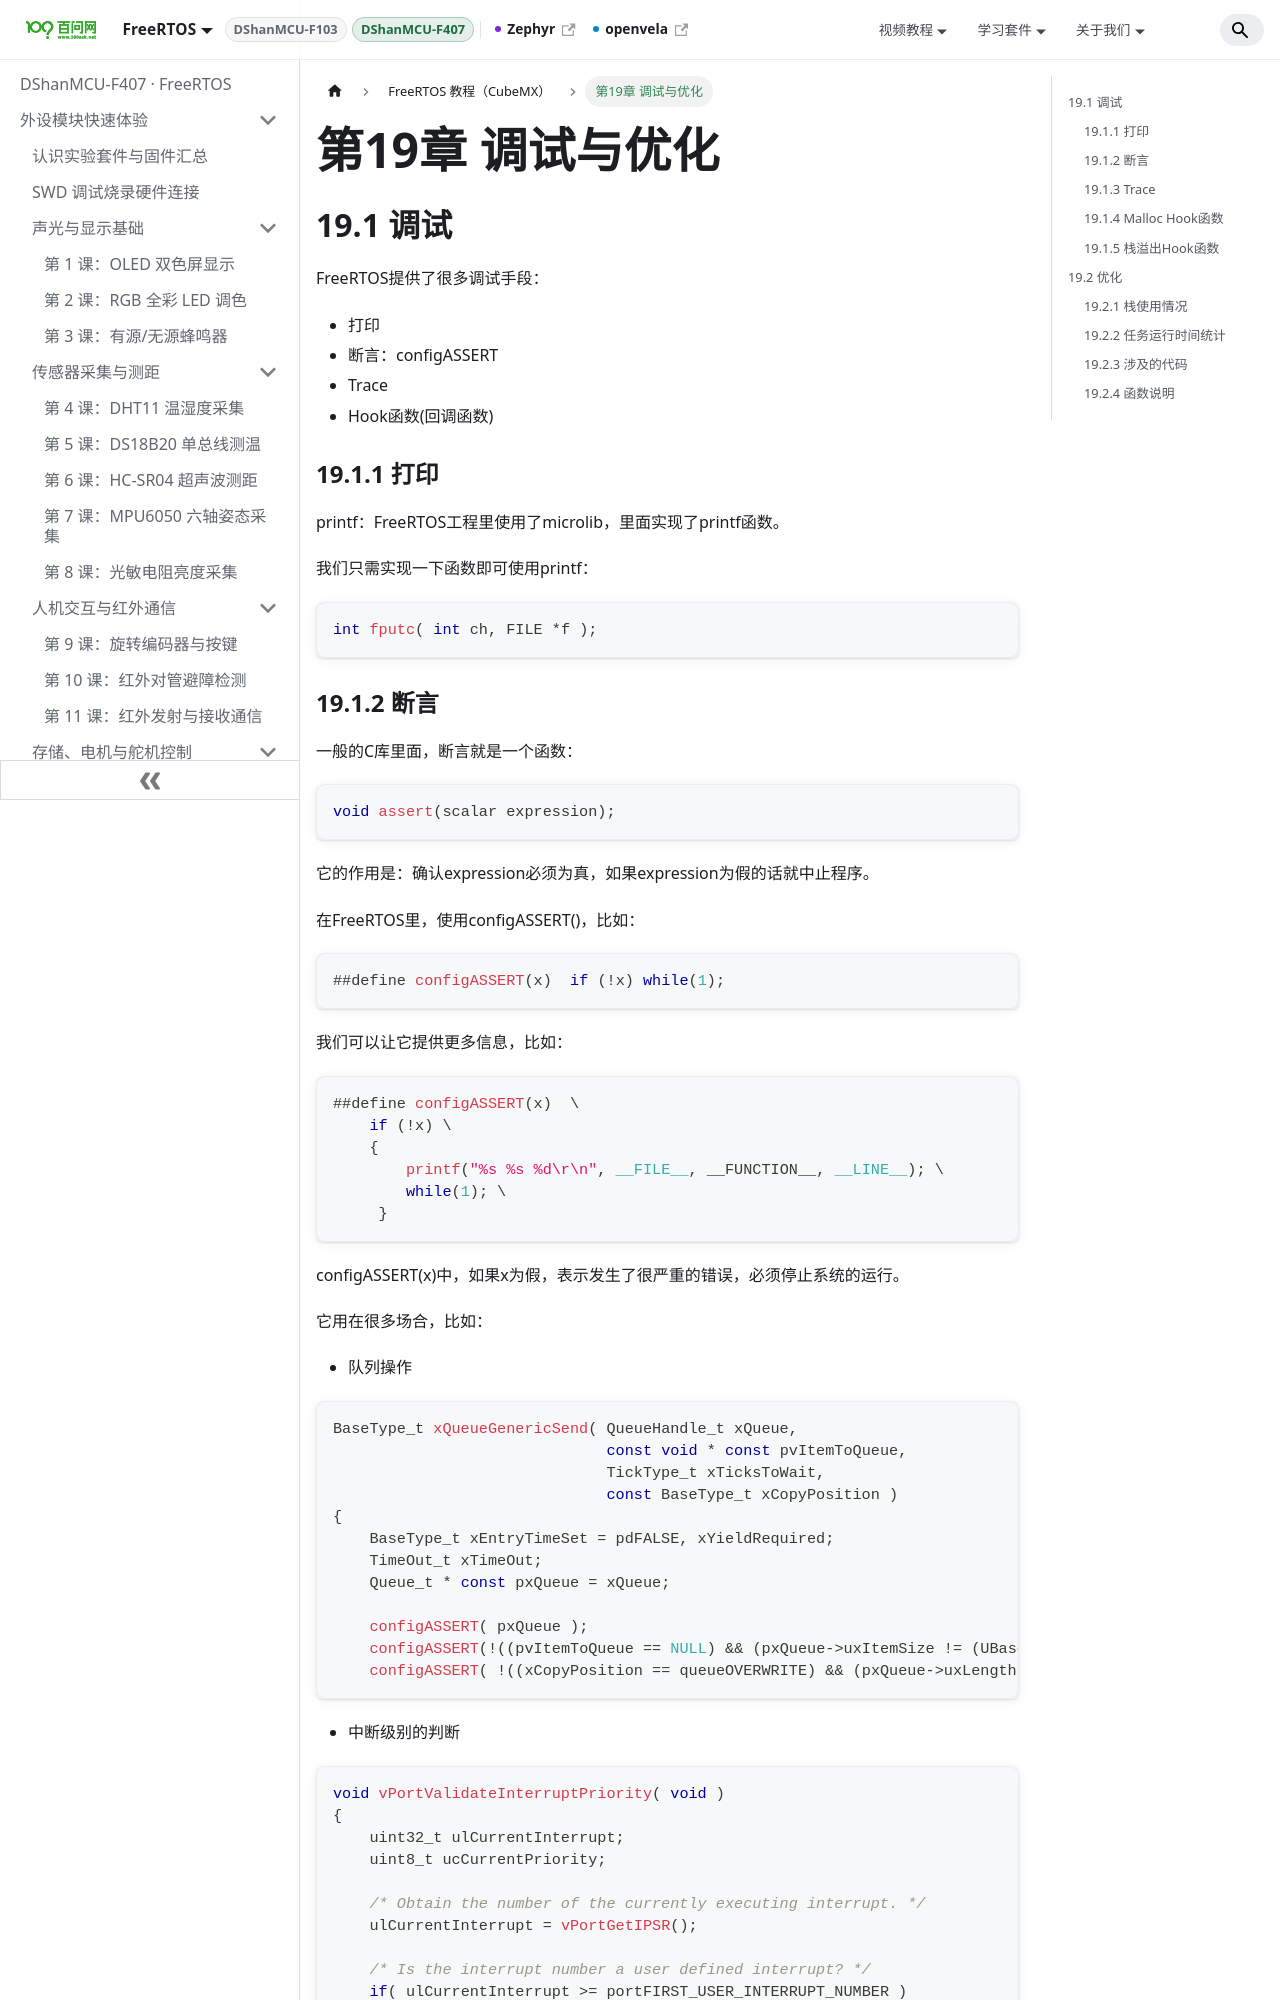

repository: 100askTeam/RTOS-Docs · page: docs/DShanMCU-F407/chapter19/index.html · generator: docusaurus

---
sidebar_position: 19
---

# 第19章 调试与优化

## 19.1 调试

FreeRTOS提供了很多调试手段：

- 打印
- 断言：configASSERT
- Trace
- Hook函数(回调函数)

### 19.1.1 打印

printf：FreeRTOS工程里使用了microlib，里面实现了printf函数。

我们只需实现一下函数即可使用printf：

```c
int fputc( int ch, FILE *f );
```
